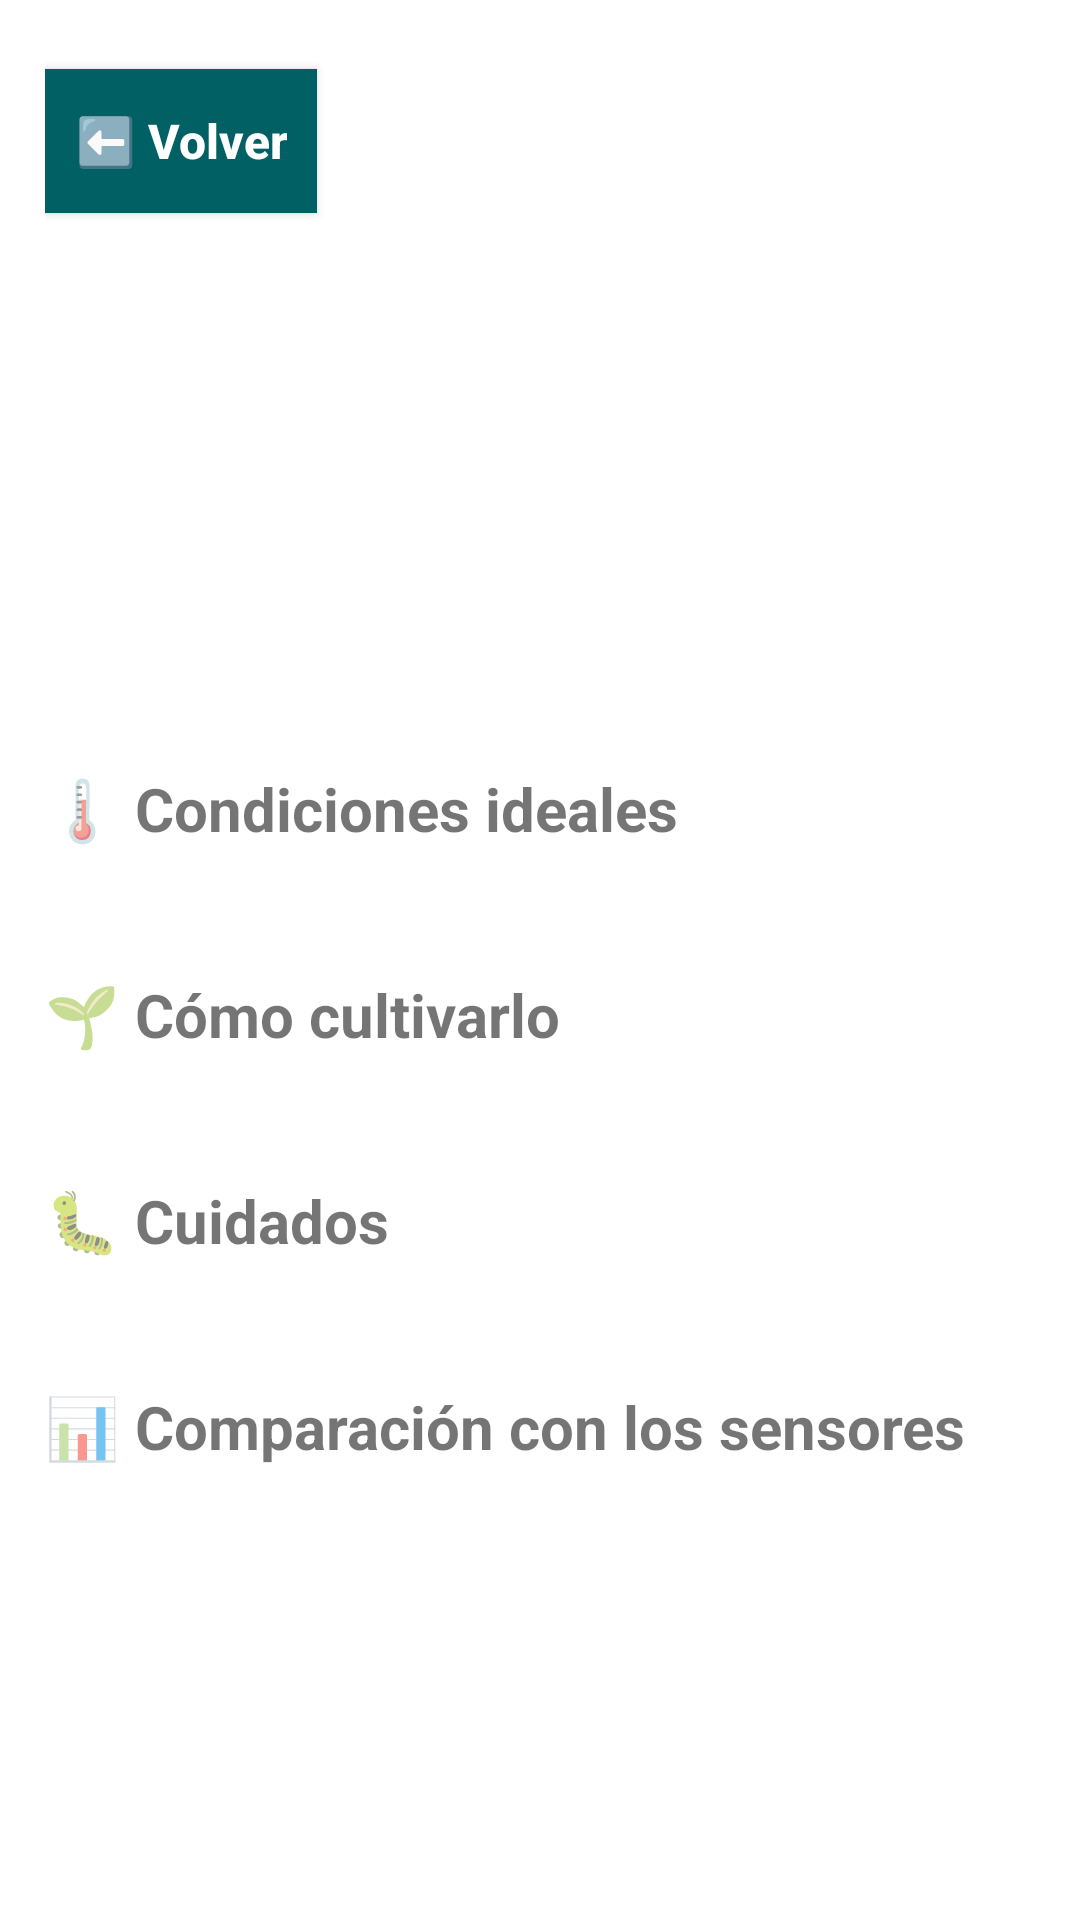

Here is an Android app screen rendered from its layout file. Give the layout XML and the strings, colors and styles it references.
<!-- AndroidManifest.xml: application theme Theme.GestionHxH -->
<!-- res/layout/activity_detalle.xml -->
<?xml version="1.0" encoding="utf-8"?>
<ScrollView xmlns:android="http://schemas.android.com/apk/res/android"
    xmlns:tools="http://schemas.android.com/tools"
    android:id="@+id/main"
    android:layout_width="match_parent"
    android:layout_height="match_parent"
    tools:context=".DetalleActivity">

    <LinearLayout style="@style/Contenedor">

        <androidx.appcompat.widget.AppCompatButton
            android:id="@+id/btnVolver"
            style="@style/Boton.Volver"
            android:text="@string/btn_volver" />

        <TextView
            android:id="@+id/tvEmoji"
            style="@style/Texto.TituloApp"
            android:textSize="@dimen/texto_emoji"
            android:textStyle="normal" />

        <TextView
            android:id="@+id/tvNombre"
            style="@style/Texto.TituloApp" />

        <TextView
            android:id="@+id/tvDescripcion"
            style="@style/Texto.Normal"
            android:layout_marginTop="@dimen/margen_campo"
            android:textAlignment="center" />

        
        <TextView
            style="@style/Texto.Seccion"
            android:text="@string/detalle_condiciones" />

        <TextView
            android:id="@+id/tvCondiciones"
            style="@style/Texto.Normal" />

        
        <TextView
            style="@style/Texto.Seccion"
            android:text="@string/detalle_cultivar" />

        <TextView
            android:id="@+id/tvCultivar"
            style="@style/Texto.Normal" />

        
        <TextView
            style="@style/Texto.Seccion"
            android:text="@string/detalle_cuidados" />

        <TextView
            android:id="@+id/tvCuidados"
            style="@style/Texto.Normal" />

        
        <TextView
            style="@style/Texto.Seccion"
            android:text="@string/detalle_comparacion" />

        <TextView
            android:id="@+id/tvComparacion"
            style="@style/Texto.Normal"
            android:layout_marginBottom="@dimen/margen_seccion" />

    </LinearLayout>
</ScrollView>
<!-- resources referenced by this layout -->
<resources>
  <dimen name="margen_campo">10dp</dimen>
  <dimen name="margen_seccion">20dp</dimen>
  <dimen name="texto_emoji">70sp</dimen>
  <string name="btn_volver">⬅️ Volver</string>
  <string name="detalle_comparacion">📊 Comparación con los sensores</string>
  <string name="detalle_condiciones">🌡️ Condiciones ideales</string>
  <string name="detalle_cuidados">🐛 Cuidados</string>
  <string name="detalle_cultivar">🌱 Cómo cultivarlo</string>
  <style name="Boton.Volver">
          <item name="android:layout_width">wrap_content</item>
          <item name="android:background">@color/agua_700</item>
      </style>
  <style name="Contenedor">
          <item name="android:layout_width">match_parent</item>
          <item name="android:layout_height">wrap_content</item>
          <item name="android:orientation">vertical</item>
          <item name="android:padding">@dimen/padding_pantalla</item>
      </style>
  <style name="Texto.Normal">
          <item name="android:layout_width">match_parent</item>
          <item name="android:layout_height">wrap_content</item>
          <item name="android:textSize">@dimen/texto_normal</item>
          <item name="android:lineSpacingExtra">@dimen/espacio_lineas</item>
      </style>
  <style name="Texto.Seccion">
          <item name="android:layout_width">match_parent</item>
          <item name="android:layout_height">wrap_content</item>
          <item name="android:layout_marginTop">@dimen/margen_seccion</item>
          <item name="android:textSize">@dimen/texto_seccion</item>
          <item name="android:textStyle">bold</item>
      </style>
  <style name="Texto.TituloApp">
          <item name="android:layout_width">match_parent</item>
          <item name="android:layout_height">wrap_content</item>
          <item name="android:textSize">@dimen/texto_titulo_app</item>
          <item name="android:textStyle">bold</item>
          <item name="android:textAlignment">center</item>
      </style>
  <style name="Theme.GestionHxH" parent="Theme.MaterialComponents.DayNight.NoActionBar">
          <item name="colorPrimary">@color/verde_500</item>
          <item name="colorPrimaryVariant">@color/verde_700</item>
          <item name="colorOnPrimary">@color/white</item>
          <item name="colorSecondary">@color/agua_500</item>
          <item name="colorSecondaryVariant">@color/agua_700</item>
          <item name="colorOnSecondary">@color/white</item>
          <item name="android:statusBarColor">?attr/colorPrimaryVariant</item>
      </style>
  <color name="agua_700">#FF006064</color>
  <dimen name="padding_pantalla">15dp</dimen>
  <dimen name="texto_normal">16sp</dimen>
  <dimen name="espacio_lineas">5dp</dimen>
  <dimen name="texto_seccion">20sp</dimen>
  <dimen name="texto_titulo_app">30sp</dimen>
  <color name="verde_500">#FF2E7D32</color>
  <color name="verde_700">#FF1B5E20</color>
  <color name="white">#FFFFFFFF</color>
  <color name="agua_500">#FF00838F</color>
</resources>
